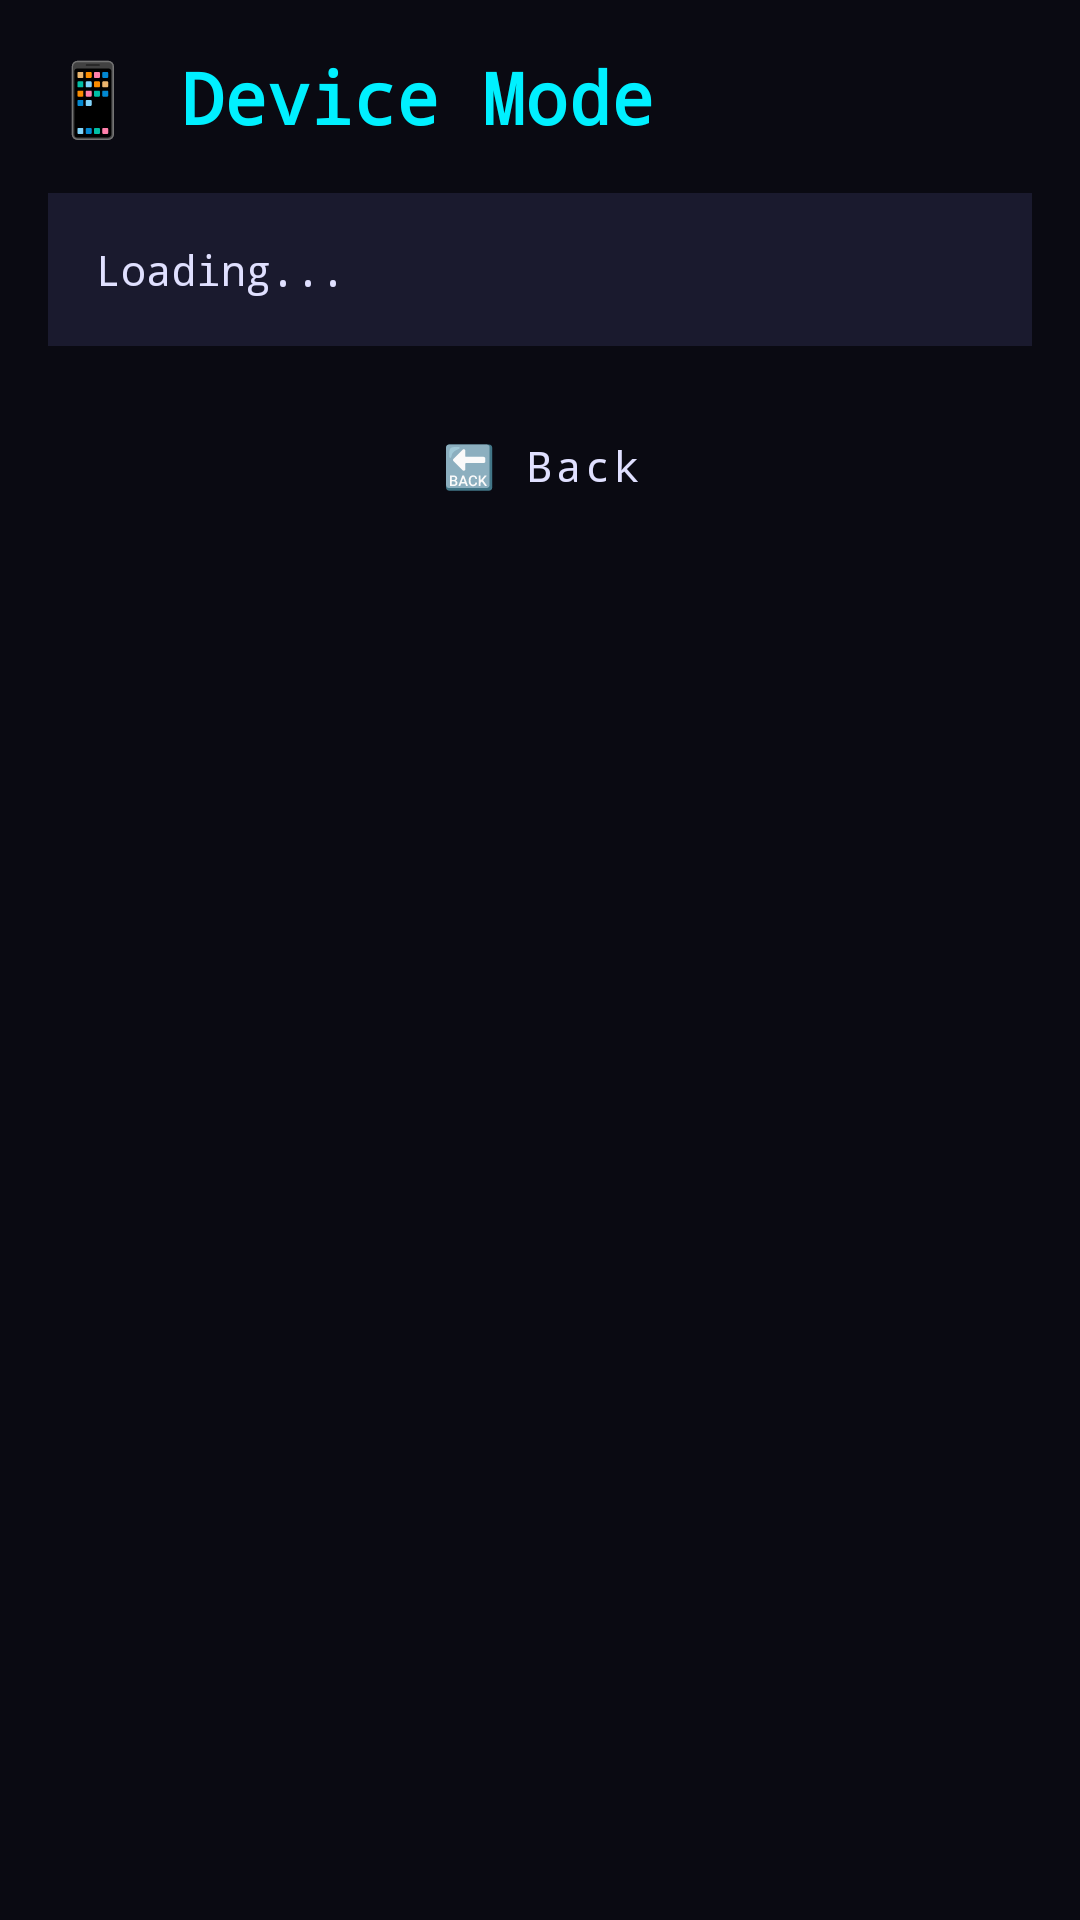

Write the Android layout XML for this screen, with the resource values it uses.
<!-- AndroidManifest.xml: application theme Theme.Cyberpunk -->
<!-- res/layout/activity_device.xml -->
<?xml version="1.0" encoding="utf-8"?>
<LinearLayout xmlns:android="http://schemas.android.com/apk/res/android"
    android:layout_width="match_parent"
    android:layout_height="match_parent"
    android:orientation="vertical"
    android:padding="16dp"
    android:background="@color/cyber_bg">

    <TextView
        android:layout_width="match_parent"
        android:layout_height="wrap_content"
        android:text="📱 Device Mode"
        android:textSize="24sp"
        android:textStyle="bold"
        android:textColor="@color/cyber_neon_cyan"
        android:fontFamily="monospace"
        android:layout_marginBottom="16dp"/>

    <TextView
        android:id="@+id/deviceInfo"
        android:layout_width="match_parent"
        android:layout_height="wrap_content"
        android:text="Loading..."
        android:textColor="@color/cyber_text"
        android:fontFamily="monospace"
        android:background="@color/cyber_card"
        android:padding="16dp"
        android:layout_marginBottom="16dp"/>

    <Button
        android:id="@+id/btnBack"
        style="@style/CyberpunkButton"
        android:text="🔙 Back"
        android:backgroundTint="#2a2a3e"
        android:layout_width="match_parent"
        android:layout_height="48dp" />

</LinearLayout>
<!-- resources referenced by this layout -->
<resources>
  <color name="cyber_bg">#0a0a12</color>
  <color name="cyber_card">#1a1a2e</color>
  <color name="cyber_neon_cyan">#00f0ff</color>
  <color name="cyber_text">#e0e0ff</color>
  <style name="CyberpunkButton" parent="Widget.MaterialComponents.Button">
          <item name="android:textColor">@color/cyber_text</item>
          <item name="backgroundTint">@color/cyber_neon_purple</item>
          <item name="cornerRadius">16dp</item>
          <item name="android:textSize">14sp</item>
          <item name="android:textAllCaps">false</item>
          <item name="android:padding">12dp</item>
          <item name="android:fontFamily">monospace</item>
      </style>
  <style name="Theme.Cyberpunk" parent="Theme.MaterialComponents.DayNight.NoActionBar">
          <item name="colorPrimary">@color/cyber_neon_purple</item>
          <item name="colorPrimaryVariant">@color/cyber_bg</item>
          <item name="colorOnPrimary">@color/cyber_text</item>
          <item name="colorSecondary">@color/cyber_neon_cyan</item>
          <item name="colorSecondaryVariant">@color/cyber_neon_magenta</item>
          <item name="colorOnSecondary">@color/cyber_bg</item>
          <item name="android:statusBarColor">@color/cyber_bg</item>
          <item name="android:navigationBarColor">@color/cyber_bg</item>
          <item name="android:windowBackground">@color/cyber_bg</item>
          <item name="android:colorAccent">@color/cyber_neon_cyan</item>
          <item name="android:colorPrimary">@color/cyber_neon_purple</item>
          <item name="android:colorPrimaryDark">@color/cyber_bg</item>
      </style>
  <color name="cyber_neon_purple">#a855f7</color>
  <color name="cyber_neon_magenta">#ff00ff</color>
</resources>
